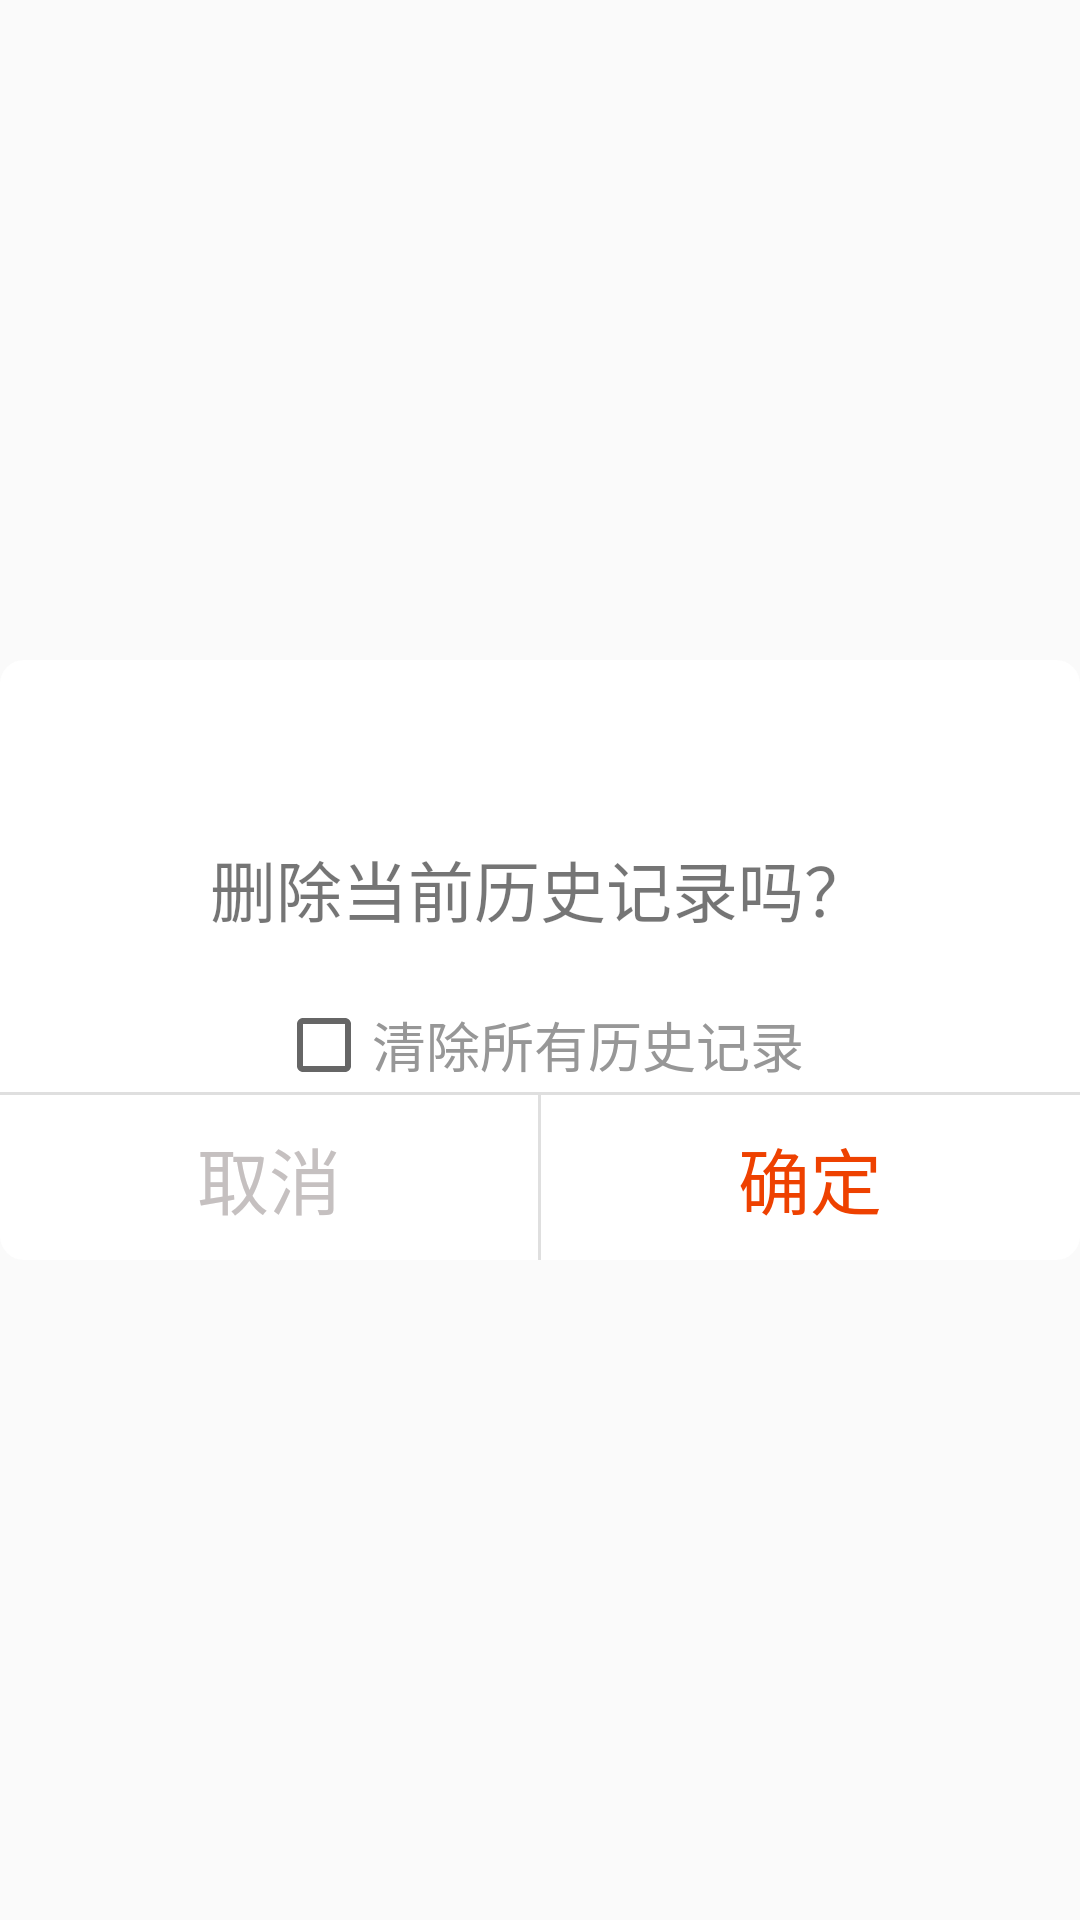

Produce the Android XML layout that renders to this screen, including the resource entries it uses.
<!-- AndroidManifest.xml: application theme AppTheme -->
<!-- res/layout/dialog_confirm_check_box.xml -->
<?xml version="1.0" encoding="utf-8"?>

<RelativeLayout xmlns:android="http://schemas.android.com/apk/res/android"
    android:layout_width="match_parent"
    android:layout_height="match_parent">

    <RelativeLayout
        android:layout_width="wrap_content"
        android:layout_height="200dp"
        android:layout_centerInParent="true"
        android:background="@drawable/shape_confirm_dialog_bg">

        <TextView
            android:id="@+id/dialog_tips_text"
            android:layout_width="wrap_content"
            android:layout_height="wrap_content"
            android:layout_centerHorizontal="true"
            android:layout_marginTop="40dp"
            android:padding="20dp"
            android:text="删除当前历史记录吗？"
            android:textSize="22sp" />

        <CheckBox
            android:id="@+id/dialog_check_box"
            android:layout_width="wrap_content"
            android:layout_height="wrap_content"
            android:layout_below="@id/dialog_tips_text"
            android:layout_centerHorizontal="true"
            android:text="清除所有历史记录"
            android:textColor="@color/sub_text_title"
            android:textSize="18sp" />

        <LinearLayout
            android:id="@+id/dialog_button_container"
            android:layout_width="match_parent"
            android:layout_height="wrap_content"
            android:layout_alignParentBottom="true"
            android:orientation="horizontal">

            <TextView
                android:id="@+id/dialog_check_box_cancel"
                android:layout_width="0dp"
                android:layout_height="wrap_content"
                android:layout_weight="1"
                android:gravity="center"
                android:padding="10dp"
                android:text="取消"
                android:textColor="#c5c0c0"
                android:textSize="24sp" />

            <View
                android:layout_width="1dp"
                android:layout_height="match_parent"
                android:background="#dfdfdf" />

            <TextView
                android:id="@+id/dialog_check_box_confirm"
                android:layout_width="0dp"
                android:layout_height="wrap_content"
                android:layout_weight="1"
                android:gravity="center"
                android:padding="10dp"
                android:text="确定"
                android:textColor="@color/mainColor"
                android:textSize="24sp" />
        </LinearLayout>

        <View
            android:layout_width="match_parent"
            android:layout_height="1dp"
            android:layout_above="@+id/dialog_button_container"
            android:background="#dfdfdf" />
    </RelativeLayout>
</RelativeLayout>
<!-- resources referenced by this layout -->
<resources>
  <color name="mainColor">#EE4100</color>
  <color name="sub_text_title">#979797</color>
  <!-- drawable shape_confirm_dialog_bg (drawable) -->
  <?xml version="1.0" encoding="utf-8"?>
  
  <shape android:shape="rectangle" xmlns:android="http://schemas.android.com/apk/res/android">
      <corners android:radius="8dp"/>
      <size android:width="467dp" android:height="229dp"/>
      <solid android:color="@color/white"/>
  </shape>
  <style name="AppTheme" parent="Theme.AppCompat.Light.NoActionBar">
          
          <item name="colorPrimary">@color/mainColor</item>
          <item name="colorPrimaryDark">@color/mainColor</item>
          <item name="colorAccent">@color/mainColor</item>
      </style>
  <color name="white">#ffffff</color>
</resources>
